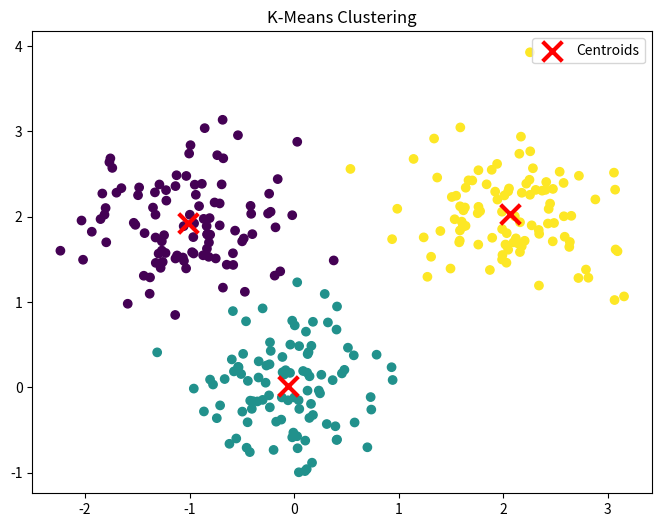

Here is the Python script that generated this plot:
import numpy as np
from typing import Tuple, List
import matplotlib.pyplot as plt


class KMeans:
    """
    A from-scratch implementation of K-Means clustering algorithm.
    """
    
    def __init__(self, n_clusters: int = 3, max_iters: int = 100, random_state: int = None):
        self.n_clusters = n_clusters
        self.max_iters = max_iters
        self.random_state = random_state
        self.centroids = None
        self.labels = None
        self.inertia_ = None
        self.history = {'centroids': [], 'inertia': []}

    def fit(self, X: np.ndarray) -> None:
        """
        Fit the K-Means model to the data.
        
        Args:
            X: Training data of shape (n_samples, n_features)
        """
        if self.random_state is not None:
            np.random.seed(self.random_state)
            
        n_samples, n_features = X.shape
        
        # Initialize centroids randomly
        idx = np.random.choice(n_samples, self.n_clusters, replace=False)
        self.centroids = X[idx]
        
        for _ in range(self.max_iters):
            old_centroids = self.centroids.copy()
            
            # Assign points to nearest centroid
            self.labels = self._assign_clusters(X)
            
            # Update centroids
            for k in range(self.n_clusters):
                if np.sum(self.labels == k) > 0:  # Avoid empty clusters
                    self.centroids[k] = np.mean(X[self.labels == k], axis=0)
            
            # Store history
            self.history['centroids'].append(self.centroids.copy())
            self.inertia_ = self._compute_inertia(X)
            self.history['inertia'].append(self.inertia_)
            
            # Check convergence
            if np.all(old_centroids == self.centroids):
                break

    def predict(self, X: np.ndarray) -> np.ndarray:
        """
        Predict cluster labels for samples in X.
        
        Args:
            X: Data of shape (n_samples, n_features)
            
        Returns:
            Cluster labels of shape (n_samples,)
        """
        return self._assign_clusters(X)

    def _assign_clusters(self, X: np.ndarray) -> np.ndarray:
        """
        Assign each sample to the nearest centroid.
        """
        distances = np.sqrt(((X - self.centroids[:, np.newaxis])**2).sum(axis=2))
        return np.argmin(distances, axis=0)

    def _compute_inertia(self, X: np.ndarray) -> float:
        """
        Compute the sum of squared distances of samples to their closest centroid.
        """
        distances = np.sqrt(((X - self.centroids[self.labels])**2).sum(axis=1))
        return np.sum(distances**2)

    def plot_clusters(self, X: np.ndarray, title: str = "K-Means Clustering") -> None:
        """
        Plot the clusters and centroids (works only for 2D data).
        
        Args:
            X: Data of shape (n_samples, 2)
            title: Plot title
        """
        if X.shape[1] != 2:
            raise ValueError("Data must be 2-dimensional for plotting")
            
        plt.figure(figsize=(8, 6))
        plt.scatter(X[:, 0], X[:, 1], c=self.labels, cmap='viridis')
        plt.scatter(self.centroids[:, 0], self.centroids[:, 1], 
                   c='red', marker='x', s=200, linewidths=3, label='Centroids')
        plt.title(title)
        plt.legend()
        plt.show()


if __name__ == "__main__":
    # Generate sample data
    np.random.seed(42)
    n_samples = 300
    
    # Create three clusters
    cluster1 = np.random.normal(loc=[0, 0], scale=0.5, size=(n_samples//3, 2))
    cluster2 = np.random.normal(loc=[2, 2], scale=0.5, size=(n_samples//3, 2))
    cluster3 = np.random.normal(loc=[-1, 2], scale=0.5, size=(n_samples//3, 2))
    
    X = np.vstack([cluster1, cluster2, cluster3])
    
    # Create and train model
    model = KMeans(n_clusters=3, random_state=42)
    model.fit(X)
    
    # Plot results
    model.plot_clusters(X)
    print(f"Final inertia: {model.inertia_:.4f}") 